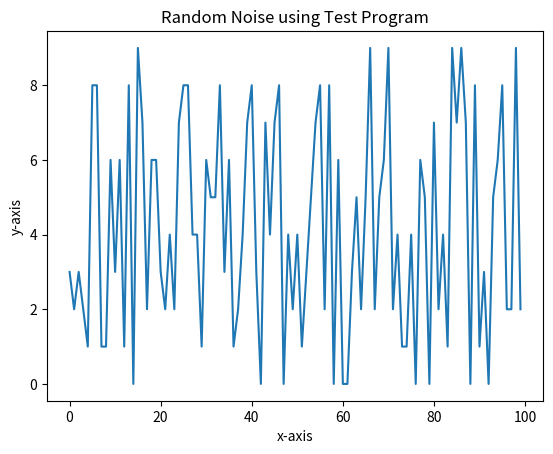

Write Python code to recreate this figure.
import numpy as np
import matplotlib.pyplot as plot

values = np.random.randint(10, size=(100))
plot.plot(values)

plot.title('Random Noise using Test Program')
plot.xlabel('x-axis')
plot.ylabel('y-axis')
plot.show()